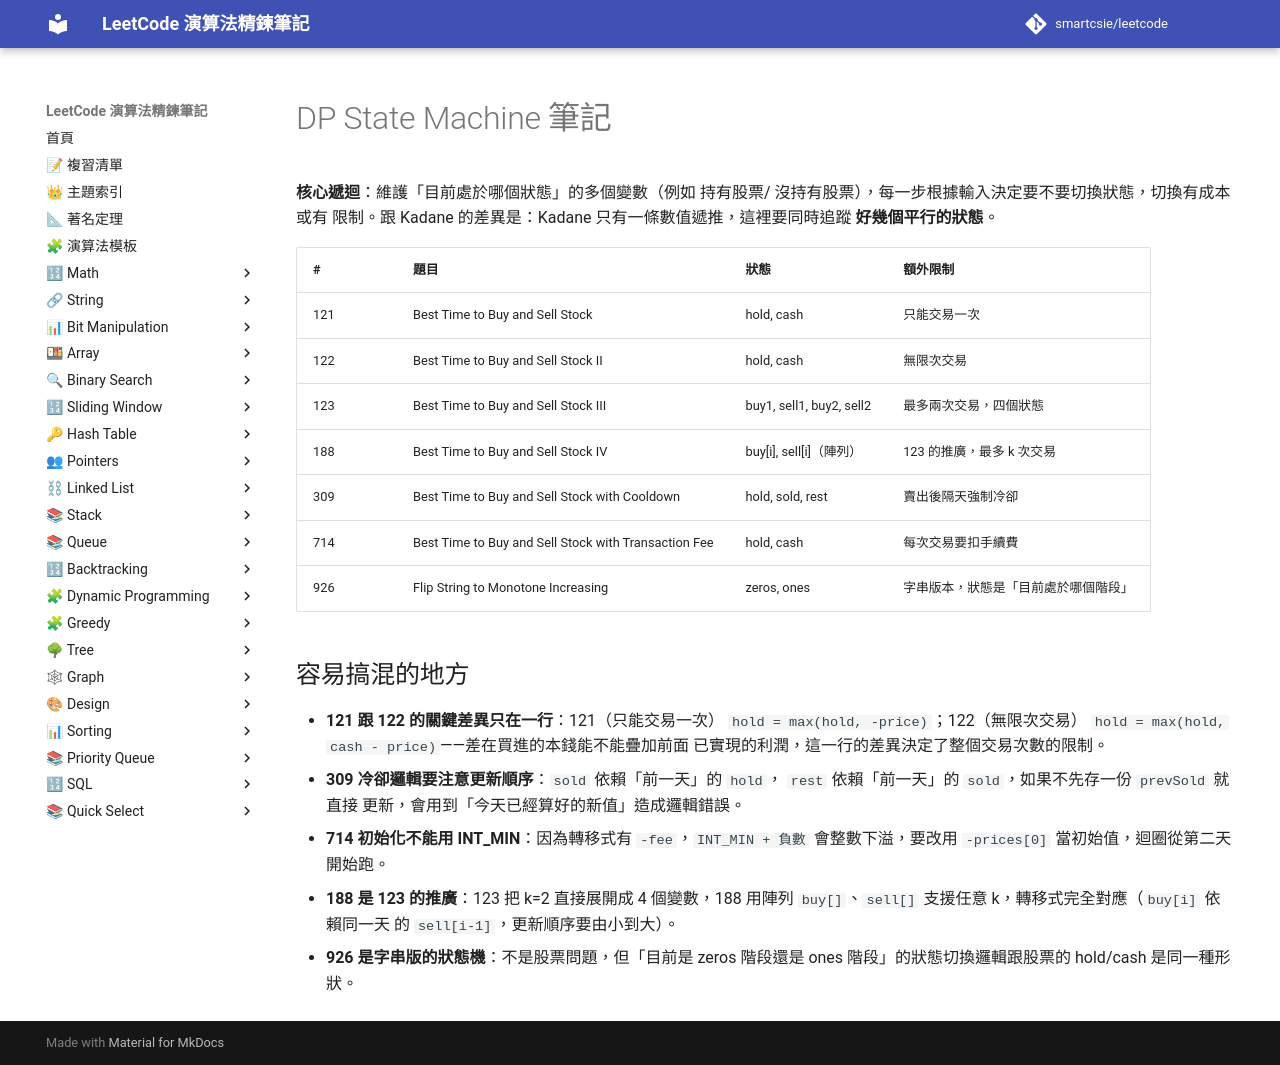

repository: smartcsie/leetcode · page: notes/dp-state-machine/index.html · generator: mkdocs

# DP State Machine 筆記

**核心遞迴**：維護「目前處於哪個狀態」的多個變數（例如 持有股票/
沒持有股票），每一步根據輸入決定要不要切換狀態，切換有成本或有
限制。跟 Kadane 的差異是：Kadane 只有一條數值遞推，這裡要同時追蹤
**好幾個平行的狀態**。

| # | 題目 | 狀態 | 額外限制 |
|---|---|---|---|
| 121 | Best Time to Buy and Sell Stock | hold, cash | 只能交易一次 |
| 122 | Best Time to Buy and Sell Stock II | hold, cash | 無限次交易 |
| 123 | Best Time to Buy and Sell Stock III | buy1, sell1, buy2, sell2 | 最多兩次交易，四個狀態 |
| 188 | Best Time to Buy and Sell Stock IV | buy[i], sell[i]（陣列） | 123 的推廣，最多 k 次交易 |
| 309 | Best Time to Buy and Sell Stock with Cooldown | hold, sold, rest | 賣出後隔天強制冷卻 |
| 714 | Best Time to Buy and Sell Stock with Transaction Fee | hold, cash | 每次交易要扣手續費 |
| 926 | Flip String to Monotone Increasing | zeros, ones | 字串版本，狀態是「目前處於哪個階段」 |

## 容易搞混的地方

- **121 跟 122 的關鍵差異只在一行**：121（只能交易一次）
  `hold = max(hold, -price)`；122（無限次交易）
  `hold = max(hold, cash - price)`——差在買進的本錢能不能疊加前面
  已實現的利潤，這一行的差異決定了整個交易次數的限制。
- **309 冷卻邏輯要注意更新順序**：`sold` 依賴「前一天」的 `hold`，
  `rest` 依賴「前一天」的 `sold`，如果不先存一份 `prevSold` 就直接
  更新，會用到「今天已經算好的新值」造成邏輯錯誤。
- **714 初始化不能用 INT_MIN**：因為轉移式有 `-fee`，`INT_MIN + 負數`
  會整數下溢，要改用 `-prices[0]` 當初始值，迴圈從第二天開始跑。
- **188 是 123 的推廣**：123 把 k=2 直接展開成 4 個變數，188 用陣列
  `buy[]`、`sell[]` 支援任意 k，轉移式完全對應（`buy[i]` 依賴同一天
  的 `sell[i-1]`，更新順序要由小到大）。
- **926 是字串版的狀態機**：不是股票問題，但「目前是 zeros 階段還是
  ones 階段」的狀態切換邏輯跟股票的 hold/cash 是同一種形狀。
